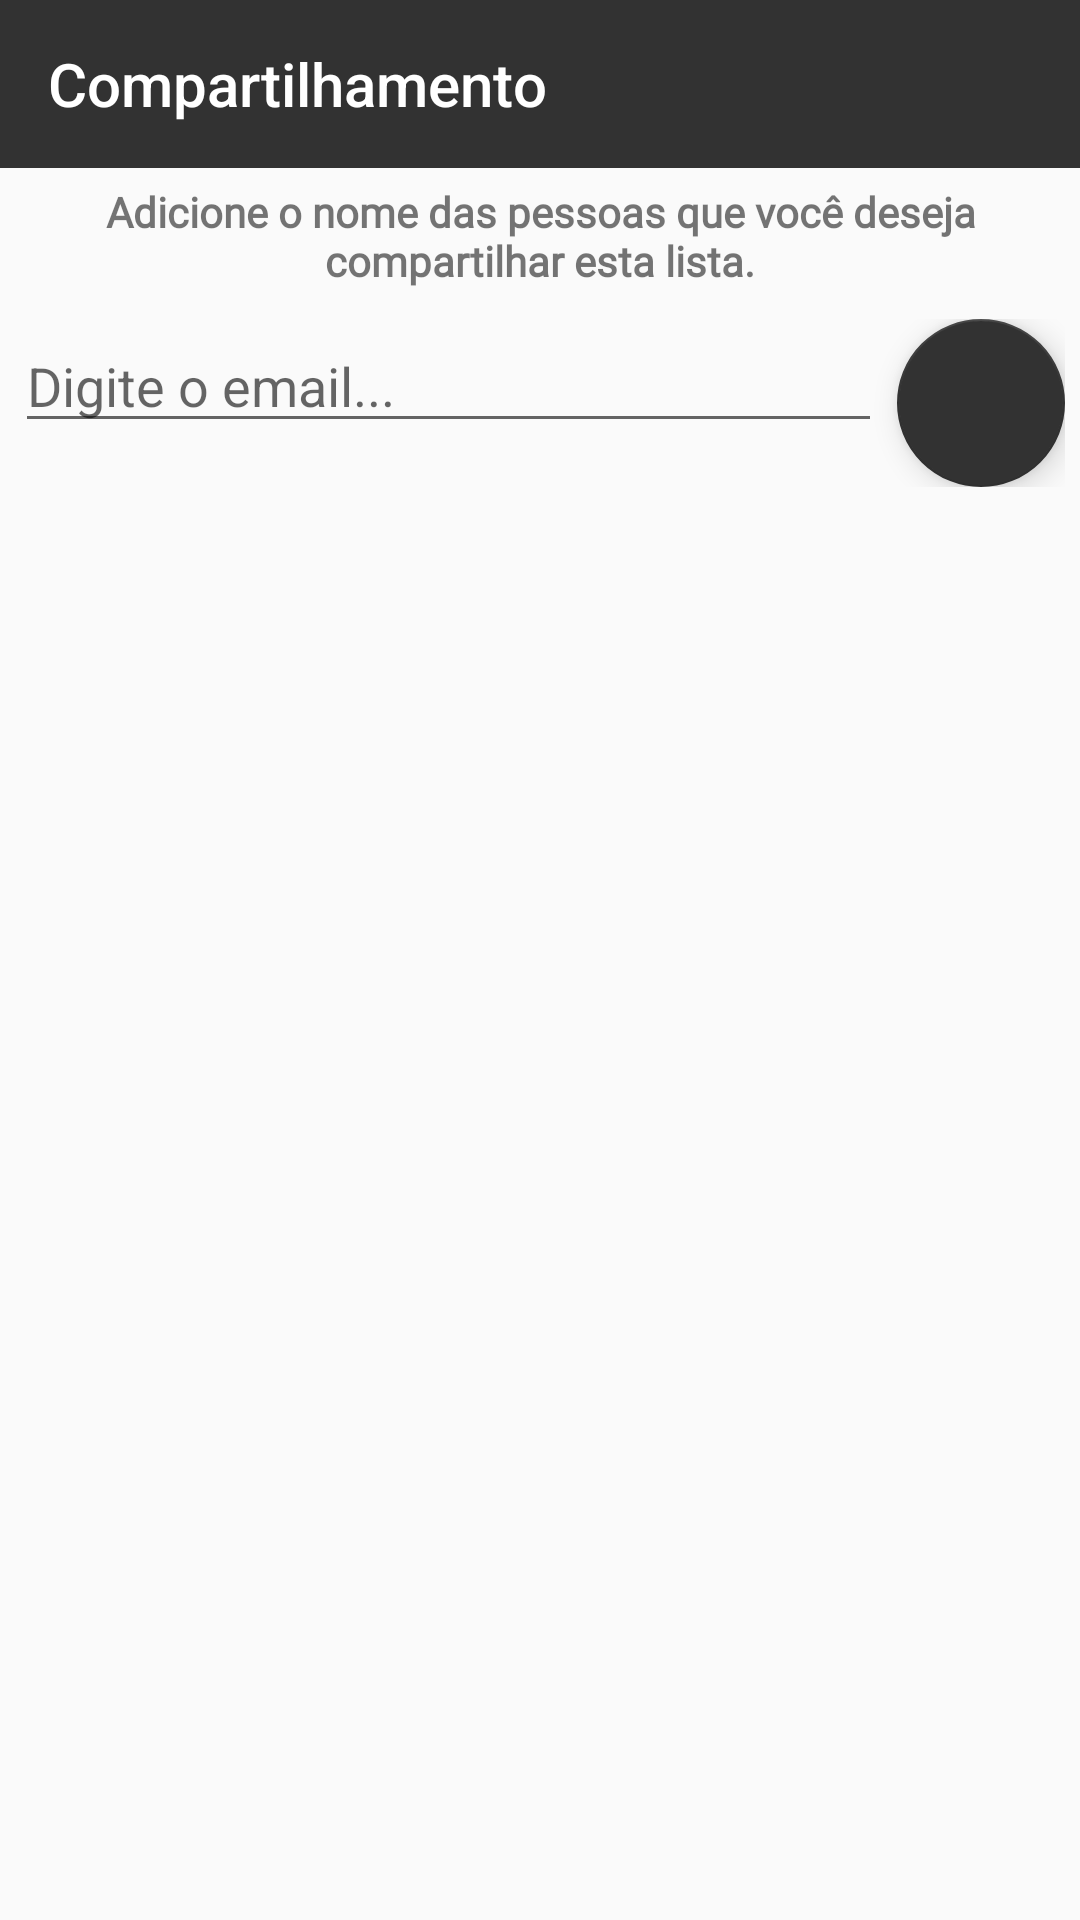

The Android layout XML behind this screen, and the referenced resources:
<!-- AndroidManifest.xml: application theme AppTheme -->
<!-- res/layout/fragment_share_list.xml -->
<?xml version="1.0" encoding="utf-8"?>
<LinearLayout xmlns:android="http://schemas.android.com/apk/res/android"
    xmlns:app="http://schemas.android.com/apk/res-auto"
    xmlns:tools="http://schemas.android.com/tools"
    android:layout_width="match_parent"
    android:layout_height="match_parent"
    android:orientation="vertical"
    tools:context=".fragment.ShareListFragment">

    <androidx.appcompat.widget.Toolbar
        android:id="@+id/text_view_new_product_label"
        android:layout_width="match_parent"
        android:layout_height="wrap_content"
        android:background="@color/colorPrimary"
        app:title="Compartilhamento"
        app:titleTextColor="#FFFFFF"></androidx.appcompat.widget.Toolbar>



    
    <TextView
        android:layout_width="match_parent"
        android:layout_height="wrap_content"
        android:layout_margin="5dp"
        android:layout_marginTop="8dp"
        android:fontFamily="@font/roboto_condensed_bold"
        android:gravity="center_horizontal"
        android:text="Adicione o nome das pessoas que você deseja compartilhar esta lista."
        android:textStyle="bold" />

    <LinearLayout
        android:layout_margin="5dp"
        android:layout_width="match_parent"
        android:layout_height="wrap_content" android:orientation="horizontal">

        <AutoCompleteTextView
            android:id="@+id/textInputEditText_email"
            android:layout_weight="1"
            android:layout_width="0dip"
            android:layout_height="wrap_content"
            android:hint="Digite o email..."
            android:inputType="textEmailAddress"
            android:maxLines="1" />

        <com.google.android.material.floatingactionbutton.FloatingActionButton
            android:layout_marginLeft="5dp"
            android:id="@+id/floatingActionButton_new_email"
            app:srcCompat="@drawable/ic_action_add"
            android:layout_width="wrap_content"
            android:layout_height="wrap_content" />
    </LinearLayout>

    <androidx.recyclerview.widget.RecyclerView
        android:id="@+id/recyclerView_myShareds"
        android:layout_width="match_parent"
        android:layout_height="match_parent"></androidx.recyclerview.widget.RecyclerView>






</LinearLayout>
<!-- resources referenced by this layout -->
<resources>
  <color name="colorPrimary">@color/dark_gray</color>
  <style name="AppTheme" parent="Theme.AppCompat.Light">
          
          <item name="colorPrimary">@color/white</item>
          <item name="colorPrimaryDark">@color/white</item>
          <item name="colorAccent">@color/colorAccent</item>
      </style>
  <color name="dark_gray">#323232</color>
  <color name="white">#fafafa</color>
  <color name="colorAccent">@color/dark_gray</color>
</resources>
